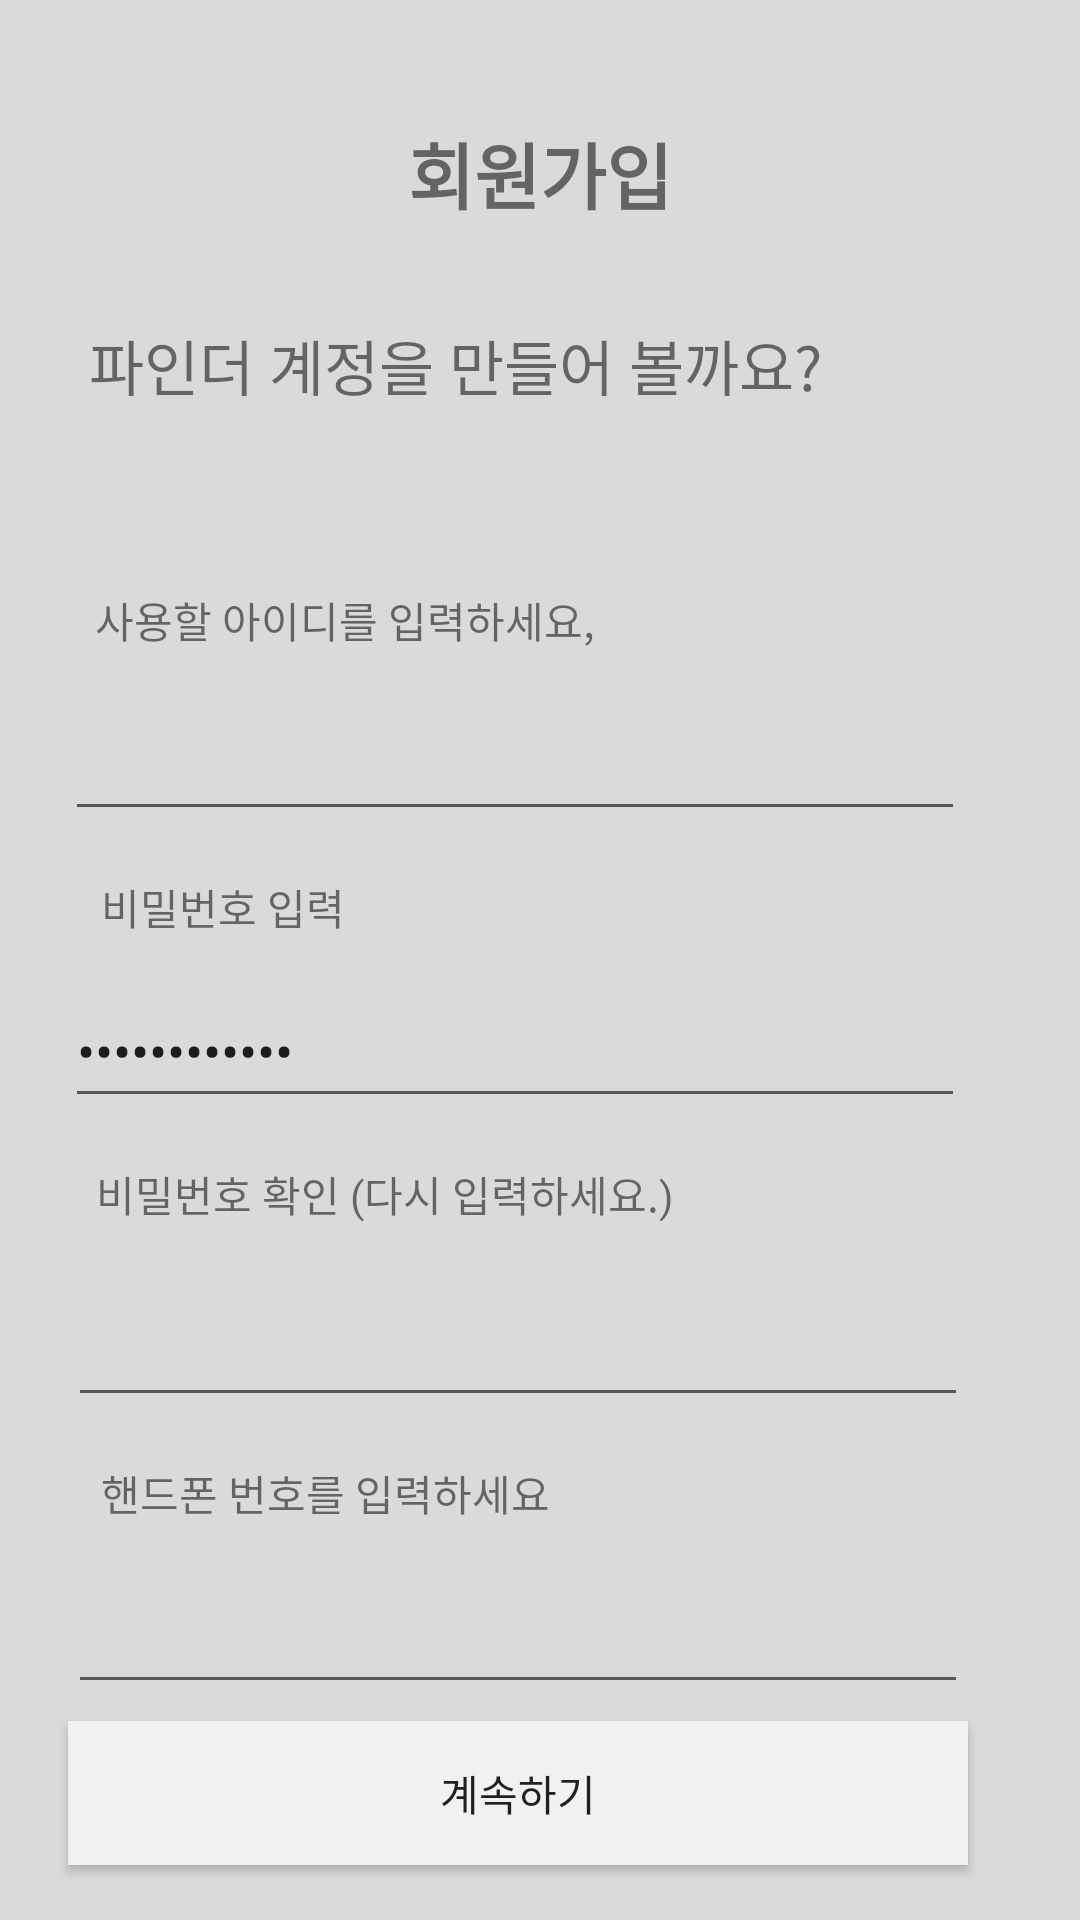

Write the Android layout XML for this screen, with the resource values it uses.
<!-- AndroidManifest.xml: application theme Theme.Pinder -->
<!-- res/layout/signup.xml -->
<?xml version="1.0" encoding="utf-8"?>
<androidx.constraintlayout.widget.ConstraintLayout xmlns:android="http://schemas.android.com/apk/res/android"
    xmlns:app="http://schemas.android.com/apk/res-auto"
    xmlns:tools="http://schemas.android.com/tools"
    android:layout_width="match_parent"
    android:layout_height="match_parent"
    android:background="#DCD9D9">

    <TextView
        android:id="@+id/signup_main"
        android:layout_width="wrap_content"
        android:layout_height="wrap_content"
        android:layout_marginTop="40dp"
        android:text="회원가입"
        android:textSize="24sp"
        android:textStyle="bold"
        app:layout_constraintEnd_toEndOf="parent"
        app:layout_constraintStart_toStartOf="parent"
        app:layout_constraintTop_toTopOf="parent" />

    <TextView
        android:id="@+id/introduce"
        android:layout_width="wrap_content"
        android:layout_height="wrap_content"
        android:layout_marginTop="32dp"
        android:text="파인더 계정을 만들어 볼까요?"
        android:textSize="20sp"
        app:layout_constraintEnd_toEndOf="parent"
        app:layout_constraintHorizontal_bias="0.257"
        app:layout_constraintStart_toStartOf="parent"
        app:layout_constraintTop_toBottomOf="@+id/signup_main" />

    <TextView
        android:id="@+id/useid_show"
        android:layout_width="wrap_content"
        android:layout_height="wrap_content"
        android:layout_marginTop="60dp"
        android:text="사용할 아이디를 입력하세요,"
        app:layout_constraintEnd_toEndOf="parent"
        app:layout_constraintHorizontal_bias="0.163"
        app:layout_constraintStart_toStartOf="parent"
        app:layout_constraintTop_toBottomOf="@+id/introduce" />

    <TextView
        android:id="@+id/password_compare"
        android:layout_width="wrap_content"
        android:layout_height="wrap_content"
        android:layout_marginTop="15dp"
        android:text="비밀번호 확인 (다시 입력하세요.)"
        app:layout_constraintEnd_toEndOf="parent"
        app:layout_constraintHorizontal_bias="0.191"
        app:layout_constraintStart_toStartOf="parent"
        app:layout_constraintTop_toBottomOf="@+id/password_write" />

    <TextView
        android:id="@+id/usepassword_show"
        android:layout_width="wrap_content"
        android:layout_height="wrap_content"
        android:layout_marginTop="15dp"
        android:text="비밀번호 입력"
        app:layout_constraintEnd_toEndOf="parent"
        app:layout_constraintHorizontal_bias="0.121"
        app:layout_constraintStart_toStartOf="parent"
        app:layout_constraintTop_toBottomOf="@+id/id_write" />

    <EditText
        android:id="@+id/password_write"
        android:layout_width="300dp"
        android:layout_height="wrap_content"
        android:layout_marginTop="12dp"
        android:ems="10"
        android:inputType="textPassword"
        android:minHeight="48dp"
        android:text="8자 이상 입력하세요."
        android:visibility="visible"
        app:layout_constraintEnd_toEndOf="parent"
        app:layout_constraintHorizontal_bias="0.36"
        app:layout_constraintStart_toStartOf="parent"
        app:layout_constraintTop_toBottomOf="@+id/usepassword_show" />

    <EditText
        android:id="@+id/compare_write"
        android:layout_width="300dp"
        android:layout_height="48dp"
        android:layout_marginTop="16dp"
        android:ems="10"
        android:inputType="textPassword"
        app:layout_constraintEnd_toEndOf="parent"
        app:layout_constraintHorizontal_bias="0.378"
        app:layout_constraintStart_toStartOf="parent"
        app:layout_constraintTop_toBottomOf="@+id/password_compare"
        tools:ignore="SpeakableTextPresentCheck" />

    <EditText
        android:id="@+id/id_write"
        android:layout_width="300dp"
        android:layout_height="48dp"
        android:layout_marginTop="12dp"
        android:ems="10"
        android:inputType="textPersonName"
        android:minHeight="48dp"
        app:layout_constraintEnd_toEndOf="parent"
        app:layout_constraintHorizontal_bias="0.36"
        app:layout_constraintStart_toStartOf="parent"
        app:layout_constraintTop_toBottomOf="@+id/useid_show"
        tools:ignore="SpeakableTextPresentCheck" />

    <TextView
        android:id="@+id/phonenum"
        android:layout_width="wrap_content"
        android:layout_height="wrap_content"
        android:layout_marginTop="15dp"
        android:text="핸드폰 번호를 입력하세요"
        app:layout_constraintEnd_toEndOf="parent"
        app:layout_constraintHorizontal_bias="0.16"
        app:layout_constraintStart_toStartOf="parent"
        app:layout_constraintTop_toBottomOf="@+id/compare_write" />

    <EditText
        android:id="@+id/phonenum_write"
        android:layout_width="300dp"
        android:layout_height="48dp"
        android:layout_marginTop="12dp"
        android:ems="10"
        android:inputType="phone"
        app:layout_constraintEnd_toEndOf="parent"
        app:layout_constraintHorizontal_bias="0.378"
        app:layout_constraintStart_toStartOf="parent"
        app:layout_constraintTop_toBottomOf="@+id/phonenum"
        tools:ignore="SpeakableTextPresentCheck" />

    <Button
        android:id="@+id/continue_btn"
        android:layout_width="300dp"
        android:layout_height="48dp"
        android:background="#F1F1F1"
        android:text="계속하기"
        app:layout_constraintBottom_toBottomOf="parent"
        app:layout_constraintEnd_toEndOf="parent"
        app:layout_constraintHorizontal_bias="0.378"
        app:layout_constraintStart_toStartOf="parent"
        app:layout_constraintTop_toBottomOf="@+id/phonenum_write"
        app:layout_constraintVertical_bias="0.239" />
</androidx.constraintlayout.widget.ConstraintLayout>
<!-- resources referenced by this layout -->
<resources>
  <style name="Theme.Pinder" parent="Theme.AppCompat.Light">
          
          <item name="colorPrimary">@color/purple_500</item>
          <item name="colorPrimaryVariant">@color/purple_700</item>
          <item name="colorOnPrimary">@color/white</item>
          
          <item name="colorSecondary">@color/teal_200</item>
          <item name="colorSecondaryVariant">@color/teal_700</item>
          <item name="colorOnSecondary">@color/black</item>
          
          <item name="android:statusBarColor" tools:targetApi="l">?attr/colorPrimaryVariant</item>
          
          <item name="windowActionBar">false</item>
          <item name="windowNoTitle">false</item>
      </style>
  <!-- not gathered from this repository: default colours our renderer supplied (Android Studio template values) -->
  <color name="purple_500">#FF6200EE</color>
  <color name="purple_700">#FF3700B3</color>
  <color name="teal_200">#FF03DAC5</color>
  <color name="teal_700">#FF018786</color>
  <color name="black">#FF000000</color>
  <color name="white">#FFFFFFFF</color>
</resources>
